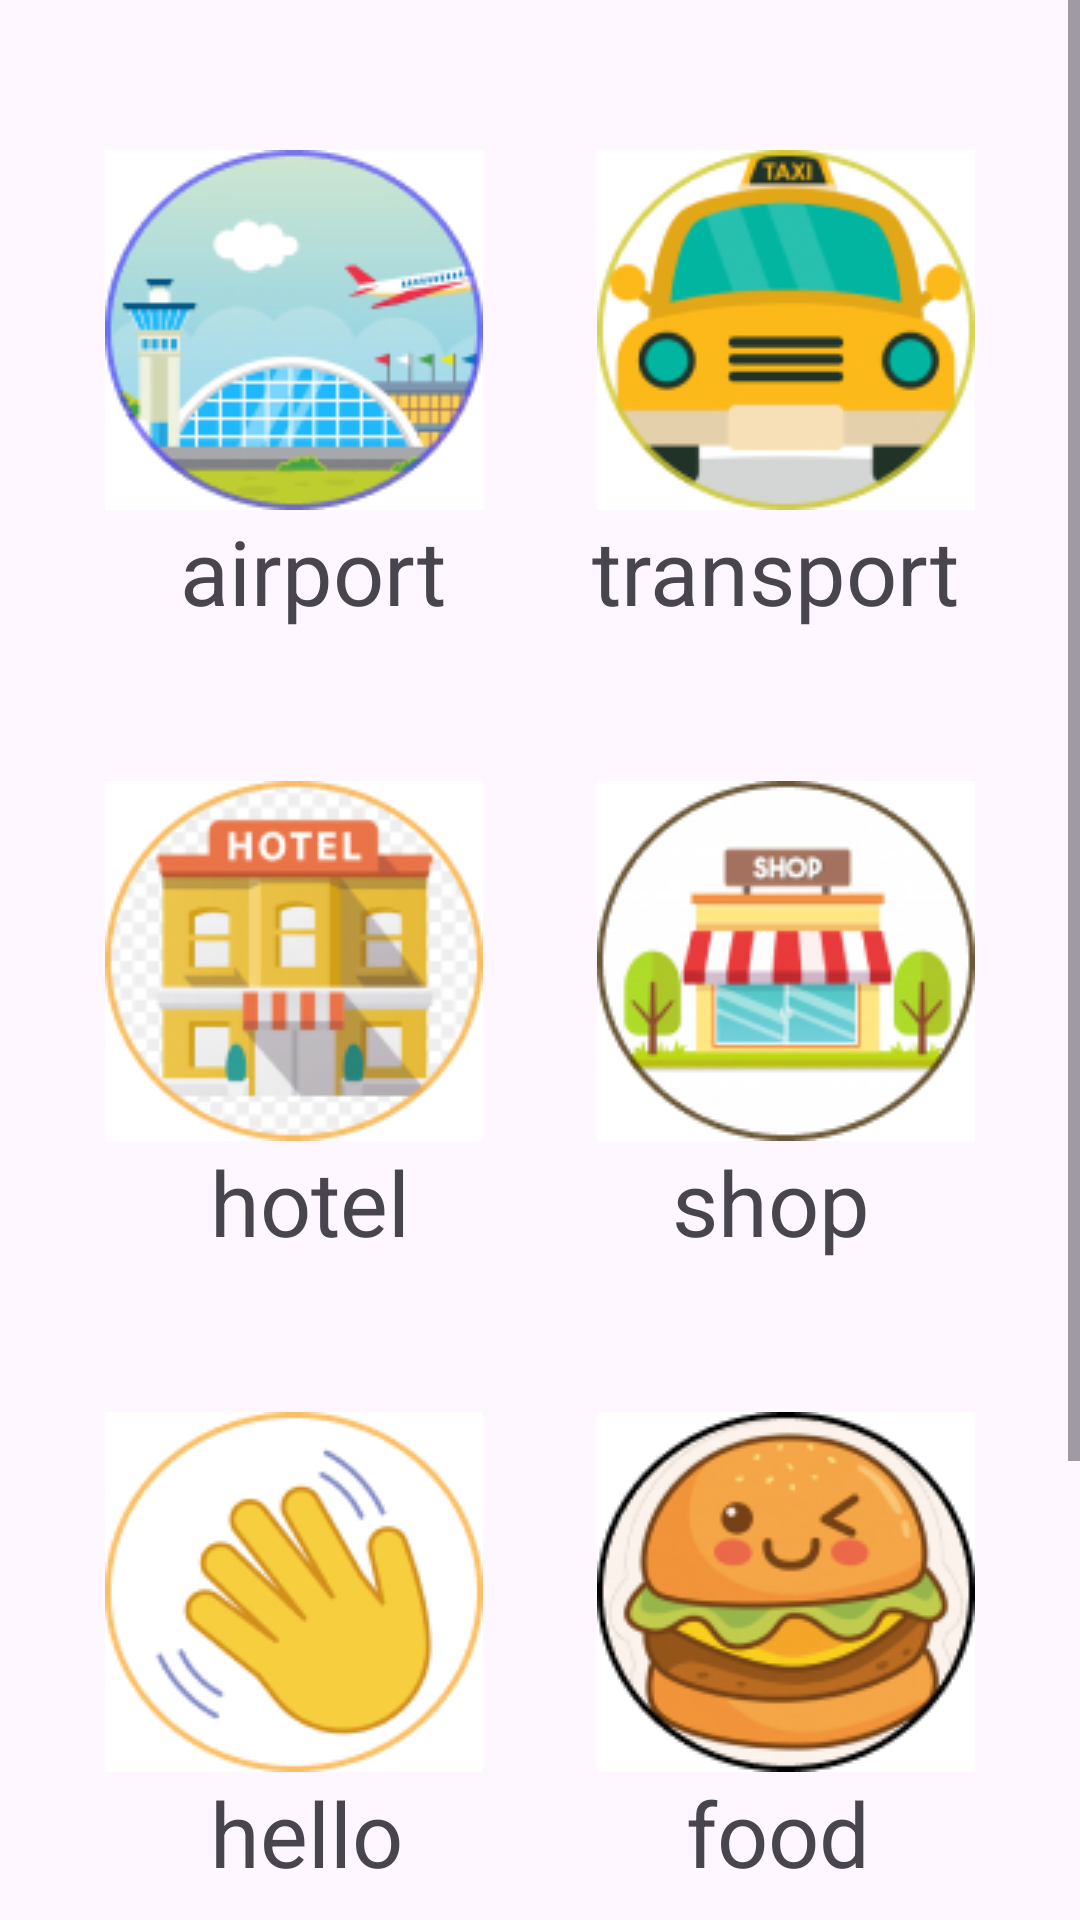

This screen was rendered from an Android layout file. Write that file and the resources it references.
<!-- AndroidManifest.xml: application theme Theme.LearnEnglish -->
<!-- res/layout/fragment_day.xml -->
<?xml version="1.0" encoding="utf-8"?>
<RelativeLayout xmlns:android="http://schemas.android.com/apk/res/android"
    xmlns:tools="http://schemas.android.com/tools"
    android:layout_width="match_parent"
    android:layout_height="match_parent"
    tools:context=".PeriodFragments.DayFragment">

    <ScrollView
        android:layout_width="match_parent"
        android:layout_height="match_parent">
        <RelativeLayout
            android:layout_width="match_parent"
            android:layout_height="match_parent">
            <RelativeLayout
                android:layout_width="match_parent"
                android:layout_marginRight="35dp"
                android:layout_marginLeft="35dp"
                android:id="@+id/logo"
                android:layout_weight="1"
                android:layout_height="wrap_content">
                <ImageButton
                    android:layout_marginTop="50dp"
                    android:id="@+id/airportBtn"
                    android:layout_width="wrap_content"
                    android:layout_height="wrap_content"
                    android:background="@drawable/airport"
                    android:layout_alignParentLeft="true"
                    />
                <TextView
                    android:layout_width="wrap_content"
                    android:layout_height="wrap_content"
                    android:layout_below="@+id/taxiBtn"
                    android:layout_alignParentLeft="true"
                    android:layout_marginLeft="25dp"
                    android:text="airport"
                    android:textSize="30sp" />

                <ImageButton
                    android:layout_marginTop="50dp"
                    android:layout_width="wrap_content"
                    android:layout_height="wrap_content"
                    android:layout_alignParentRight="true"
                    android:background="@drawable/taxi"
                    android:id="@+id/taxiBtn"
                    />

                <TextView
                    android:layout_width="wrap_content"
                    android:layout_height="wrap_content"
                    android:layout_below="@+id/taxiBtn"
                    android:layout_alignParentRight="true"
                    android:layout_marginRight="5dp"
                    android:text="transport"
                    android:textSize="30sp" />

            </RelativeLayout>

            <RelativeLayout
                android:layout_marginRight="35dp"
                android:layout_marginLeft="35dp"
                android:layout_width="match_parent"
                android:layout_below="@+id/logo"
                android:layout_weight="1"
                android:layout_height="wrap_content"
                android:id="@+id/logo2"
                >
                <ImageButton
                    android:id="@+id/hotelBtn"
                    android:layout_marginTop="50dp"
                    android:layout_width="wrap_content"
                    android:layout_height="wrap_content"
                    android:background="@drawable/hotel"
                    android:layout_alignParentLeft="true"/>
                <TextView
                    android:layout_width="wrap_content"
                    android:layout_height="wrap_content"
                    android:layout_below="@+id/hotelBtn"
                    android:layout_alignParentRight="true"
                    android:layout_marginRight="35dp"
                    android:text="shop"
                    android:textSize="30sp" />

                <ImageButton
                    android:id="@+id/shopBtn"
                    android:layout_marginTop="50dp"
                    android:layout_width="wrap_content"
                    android:layout_height="wrap_content"
                    android:background="@drawable/shops"
                    android:layout_alignParentRight="true"/>
                <TextView
                    android:layout_width="wrap_content"
                    android:layout_height="wrap_content"
                    android:layout_below="@+id/hotelBtn"
                    android:layout_alignParentLeft="true"
                    android:layout_marginLeft="35dp"
                    android:text="hotel"
                    android:textSize="30sp" />
            </RelativeLayout>

            <RelativeLayout
                android:id="@+id/logo3"
                android:layout_marginRight="35dp"
                android:layout_marginLeft="35dp"
                android:layout_width="match_parent"
                android:layout_below="@+id/logo2"
                android:layout_weight="1"
                android:layout_height="wrap_content"
                >
                <ImageButton
                    android:id="@+id/helloBtn"
                    android:layout_marginTop="50dp"
                    android:layout_width="wrap_content"
                    android:layout_height="wrap_content"
                    android:background="@drawable/hello"
                    android:layout_alignParentLeft="true"/>
                <TextView
                    android:layout_width="wrap_content"
                    android:layout_height="wrap_content"
                    android:layout_below="@+id/helloBtn"
                    android:layout_alignParentLeft="true"
                    android:layout_marginLeft="35dp"
                    android:text="hello"
                    android:textSize="30sp" />
                <ImageButton
                    android:id="@+id/foodBtn"
                    android:layout_marginTop="50dp"
                    android:layout_width="wrap_content"
                    android:layout_height="wrap_content"
                    android:background="@drawable/foo"
                    android:layout_alignParentRight="true"/>
                <TextView
                    android:layout_width="wrap_content"
                    android:layout_height="wrap_content"
                    android:layout_below="@+id/helloBtn"
                    android:layout_alignParentRight="true"
                    android:layout_marginRight="35dp"
                    android:text="food"
                    android:textSize="30sp" />
            </RelativeLayout>
            <RelativeLayout
                android:layout_marginRight="35dp"
                android:layout_marginLeft="35dp"
                android:layout_width="match_parent"
                android:layout_below="@+id/logo3"
                android:layout_weight="1"
                android:layout_height="wrap_content"
                >
                <ImageButton
                    android:id="@+id/hospitalBtn"
                    android:layout_marginTop="50dp"
                    android:layout_width="wrap_content"
                    android:layout_height="wrap_content"
                    android:background="@drawable/hospital"
                    android:layout_centerHorizontal="true"
                    />
                <TextView
                    android:layout_width="wrap_content"
                    android:layout_height="wrap_content"
                    android:layout_below="@+id/hospitalBtn"
                    android:text="hospital"
                    android:textSize="30sp"
                    android:layout_centerHorizontal="true"/>

            </RelativeLayout>

        </RelativeLayout>
    </ScrollView>

</RelativeLayout>
<!-- resources referenced by this layout -->
<resources>
  <!-- drawable airport: jpg bitmap (drawable, 25485 bytes) -->
  <!-- drawable foo: jpg bitmap (drawable, 24380 bytes) -->
  <!-- drawable hello: jpg bitmap (drawable, 21155 bytes) -->
  <!-- drawable hospital: jpg bitmap (drawable, 20775 bytes) -->
  <!-- drawable hotel: jpg bitmap (drawable, 24834 bytes) -->
  <!-- drawable shops: jpg bitmap (drawable, 22557 bytes) -->
  <!-- drawable taxi: jpg bitmap (drawable, 23788 bytes) -->
  <style name="Theme.LearnEnglish" parent="Base.Theme.LearnEnglish" />
  <style name="Base.Theme.LearnEnglish" parent="Theme.Material3.DayNight.NoActionBar">
          
          
      </style>
</resources>
